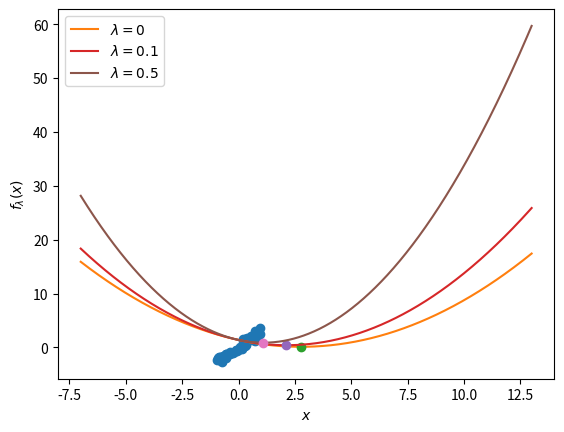

Python code for this plot: (Note: this script raises an exception after producing the figure.)
import copy
import numpy as np
import matplotlib.pyplot as plt

def make_f(A, y, lmbda):
    m, n = A.shape
    return lambda x: 0.5 * ((np.linalg.norm(A @ x - y) ** 2) / m + lmbda * np.linalg.norm(x) ** 2)

def ridge_regression_sol(A, y, lmbda):
    m, n = A.shape
    # Closed-form ridge regression solution to compare to
    return np.linalg.inv(A.T @ A + lmbda * m * np.eye(A.shape[1])) @ A.T @ y

def sigma_max(A):
    S = np.linalg.svd(A, full_matrices=True, compute_uv=False)
    return S[0]

def sigma_min(A):
    S = np.linalg.svd(A, full_matrices=True, compute_uv=False)
    if S.shape[0] < A.shape[1]:
        return np.float64(0.0)
    else:
        return S[-1]

def gd(x0, grad_fn, eta, T):
    x_history = []
    x = x0
    for t in range(T):
        x_history.append(copy.deepcopy(x))
        x = ...  # TODO: update rule of GD
    return np.array(x_history)

def eta_opt(A, lmbda):
    m, n = A.shape
    return 2 * m / (sigma_max(A) ** 2 + sigma_min(A) ** 2 + 2 * lmbda * m)

def ridge_regression_gd(A, y, lmbda, eta, T):
    m, n = A.shape
    def grad_fn(x):
        return ...  # TODO: gradient of our ridge objective
    x0 = np.random.standard_normal((n,))
    return gd(x0, grad_fn, eta, T)

def ridge_regression_sgd(A, y, lmbda, eta, T):
    m, n = A.shape
    def grad_fn(x):
        return ... # TODO: SGD gradient estimate for our ridge objective 
        # Hint: to generate a random index, you might want to check out np.random.randint
    x0 = np.random.standard_normal((n,))
    return gd(x0, grad_fn, eta, T)

def time_average(x_history):
    time_sum = np.cumsum(x_history, axis=0)
    time_avg = time_sum / (1 + np.arange(x_history.shape[0]).reshape(-1, 1))
    return time_avg

def plot_data_1d(A, y):
    plt.xlabel("$a$")
    plt.ylabel("$b$")
    plt.plot(A[:, 0], y, marker="o", linestyle="none")

def plot_data_2d(A, y):
    ax = plt.figure().add_subplot(projection='3d')
    ax.set_xlabel("$a_{1}$")
    ax.set_ylabel("$a_{2}$")
    ax.plot(A[:, 0], A[:, 1], zs=y, marker="o", linestyle="none")

def plot_loss_curves_1d(A, y, lmbdas, x_star):
    m, n = A.shape
    assert n == 1
    for lmbda in lmbdas:
        f = make_f(A, y, lmbda)
        x_range = np.linspace(start=x_star - 10, stop=x_star + 10, num=1000).reshape(-1, 1)
        fx_range = np.array([f(x) for x in x_range])

        x_RR = ridge_regression_sol(A, y, lmbda)
        fx_RR = f(x_RR)

        plt.xlabel("$x$")
        plt.ylabel("$f_{\lambda}(x)$")
        plt.plot(x_range, fx_range, label = "$\lambda = %s$"%lmbda)

        plt.plot(x_RR, fx_RR, 'o')
    plt.legend()

def plot_history_lines_1d(A, y, x_history, x_star, ts, time_avg=False):
    plt.xlabel("$a$")
    plt.ylabel("$b$")
    plt.plot(A[:, 0], y, ".")
    
    if time_avg:
        x_history = time_average(x_history)

    for t in ts:
        x_t = x_history[t-1][0]
        plt.plot([-1, 1], [-x_t, x_t], label="$x_{%s}$"%t)
    plt.plot([-1, 1], [-x_star, x_star], label="$x_{\lambda}^{\star}$")
    plt.legend()

def plot_x_trajectory_1d(f, x_history, x_star, time_avg=False):
    if time_avg:
        x_history = time_average(x_history)
        
    x_range = np.linspace(start=x_star - 3, stop=x_star + 3, num=1000).reshape(-1, 1)
    fx_range = np.array([f(x) for x in x_range])

    plt.xlabel("$x$")
    plt.ylabel("$f_{\lambda}(x)$")
    plt.plot(x_range, fx_range)
    
    plt.plot(x_star, f(x_star), 'o')

    f_history = np.array([f(x) for x in x_history]).reshape(-1, 1)

    plt.quiver(x_history[:-1], f_history[:-1],\
           x_history[1:]-x_history[:-1], f_history[1:]-f_history[:-1],\
           scale_units='xy', angles='xy', scale=1)

def plot_x_trajectory_2d(f, x_history, x_star, time_avg=False):
    if time_avg:
        x_history = time_average(x_history)
        
    plt.xlabel("$x_{1}$")
    plt.ylabel("$x_{2}$")
    
    plt.plot(x_star[0], x_star[1], 'o')
    
    plt.quiver(x_history[:-1,0], x_history[:-1,1],\
           x_history[1:,0]-x_history[:-1,0], x_history[1:,1]-x_history[:-1,1],\
           scale_units='xy', angles='xy', scale=1)
    
    xmin, xmax, ymin, ymax = plt.axis()
    x_range = np.linspace(start=xmin, stop=xmax, num=100)
    y_range = np.linspace(start=ymin, stop=ymax, num=100)
    xv, yv = np.meshgrid(x_range, y_range)
    z = np.stack((xv, yv), axis=-1)
    fz = np.zeros((z.shape[0], z.shape[1]))
    for i in range(z.shape[0]):
        for j in range(z.shape[1]):
            fz[i][j] = f(z[i][j])
    min_fz = np.min(fz)
    max_fz = np.max(fz)
    level1 = min_fz + 0.05 * (max_fz - min_fz)
    level2 = min_fz + 0.15 * (max_fz - min_fz)
    plt.contour(x_range, y_range, fz, levels=[level1, level2])

def plot_convergence_x(A, x_history, x_star, time_avg=False):
    if time_avg:
        x_history = time_average(x_history)
        
    x_history = x_history.T  # now it's a (N x T) matrix where each column is an x_t
    
    plt.xlabel("$t$")
    plt.ylabel("$|x_{t} - x_{\lambda}^{\star}|_{i}$")
    plt.yscale("log")
    for i in range(A.shape[1]):
        dist_xi = np.abs(x_history[i] - x_star[i])
        plt.plot(dist_xi, label="i=%s" % (i + 1))
    plt.legend()

def plot_convergence_z(A, x_history, x_star, time_avg=False):
    if time_avg:
        x_history = time_average(x_history)
        
    U, S, Vt = np.linalg.svd(A)
    x_history = x_history.T  # now it's a (N x T) matrix where each column is an x_t
    z_history = Vt @ x_history  # project each x_t onto the V basis
    z_star = Vt @ x_star
    
    plt.xlabel("$t$")
    plt.ylabel("$|v_{i}^{\\top}(x_{t} - x_{\lambda}^{\star})|$")
    plt.yscale("log")
    for i in range(A.shape[1]):
        dist_zi = np.abs(z_history[i] - z_star[i])
        plt.plot(dist_zi, label="i=%s, $\sigma_{%s} = %s$" % (i + 1, i + 1, round(S[i], 2)))
    plt.legend()

def plot_convergence_f(f, x_history, x_star, time_avg=False):
    if time_avg:
        x_history = time_average(x_history)
    
    f_history = np.array([f(x_history[i]) for i in range(len(x_history))])
    f_star = f(x_star)
    
    plt.xlabel("$t$")
    plt.ylabel("$|f_{\lambda}(x_{t}) - f_{\lambda}(x_{\lambda}^{\star})|$")
    dist_f = np.abs(f_history - f_star)
    plt.yscale("log")
    plt.plot(dist_f)

def convergence_heatmap(A, y, etas, lmbdas, gd_fn, T, convergence_tol, time_avg):
    eta_lmbda_matrix = np.zeros(shape=(len(etas), len(lmbdas)))
    for i in range(len(etas)):
        for j in range(len(lmbdas)):
            x_history = gd_fn(A, y, lmbdas[j], etas[i], T)
            if time_avg:
                x_history = time_average(x_history)
            x_T = x_history[-1]
            x_rr = ridge_regression_sol(A, y, lmbdas[j])
            eta_lmbda_matrix[i, j] = 1.0 if np.linalg.norm(x_rr - x_T) < convergence_tol else 0.0

    plt.xlabel("$\eta$")
    plt.ylabel("$\lambda$")

    plt.xticks(range(len(etas)), etas, rotation = 45)
    plt.yticks(range(len(lmbdas)), lmbdas)

    plt.imshow(eta_lmbda_matrix)
    cbar = plt.colorbar()
    cbar.set_ticks([0,1])
    cbar.set_ticklabels(["Does not \n converge", "Converges"])
    
def convergence_heatmap_gd(A, y, etas, lmbdas, T=200, convergence_tol=0.1, time_avg=False):
    convergence_heatmap(A,  y, etas, lmbdas, ridge_regression_gd, T, convergence_tol, time_avg)
    
def convergence_heatmap_sgd(A, y, etas, lmbdas, T=200, convergence_tol=0.1, time_avg=False):
    convergence_heatmap(A,  y, etas, lmbdas, ridge_regression_sgd, T, convergence_tol, time_avg)

m_1 = 50
n_1 = 1
noise_std_1 = 0.5
x_star_1 = np.array([3]).reshape(n_1,)  # (n,)
A_1 = np.random.uniform(low=-1, high=1, size=(m_1, n_1))  # (m, n)
y_1 = A_1 @ x_star_1 + noise_std_1 * np.random.standard_normal((m_1, ))  # (m,)

# Just to show us what the data looks like
plot_data_1d(A_1, y_1)

plot_loss_curves_1d(A_1, y_1, [0, 0.1, 0.5], x_star_1)

lmbda_1 = 0.1  # TODO: Change this and write your thoughts in the answer PDF
eta_1 = 1.1 * eta_opt(A_1, lmbda_1)  # TODO: Change this and write your thoughts in the answer PDF

T = 200
f_1 = make_f(A_1, y_1, lmbda_1)
x_history_1 = ridge_regression_gd(A_1, y_1, lmbda_1, eta_1, T)  # TODO: Replace with SGD and write down your thoughts.
x_rr_1 = ridge_regression_sol(A_1, y_1, lmbda_1)

plot_history_lines_1d(A_1, y_1, x_history_1, x_rr_1, [1, 5, 10, 20])

plot_convergence_x(A_1, x_history_1, x_rr_1)

plot_convergence_z(A_1, x_history_1, x_rr_1)

plot_convergence_f(f_1, x_history_1, x_rr_1)

plot_x_trajectory_1d(f_1, x_history_1, x_rr_1)

etas = [1e-3, 2*1e-3, 5*1e-3, 1e-2, 2*1e-2, 5*1e-2, 1e-1, 2*1e-1, 5*1e-1, 1] 
lmbdas = [1, 2, 5, 10, 20, 50, 100, 200, 500, 1000]

convergence_heatmap_gd(A_1, y_1, etas, lmbdas, T = 100, convergence_tol=1)

m_2 = 50
n_2 = 2
noise_std_2 = 0.5
x_star_2 = np.array([3, 1]).reshape(n_2,)  # (n,)
A_2 = np.random.uniform(low=-1, high=1, size=(m_2, n_2))  # (m, n)
y_2 = A_2 @ x_star_2 + noise_std_2 * np.random.standard_normal((m_2, ))  # (m,)

# Just to show us what the data looks like
plot_data_2d(A_2, y_2)

lmbda_2 = 0.0  # TODO: Change this and write your thoughts in the answer PDF
eta_2 = 1.5 * eta_opt(A_2, lmbda_2)  # TODO: Change this and write your thoughts in the answer PDF

T = 200
f_2 = make_f(A_2, y_2, lmbda_2)
x_history_2 = ridge_regression_gd(A_2, y_2, lmbda_2, eta_2, T)  # TODO: Replace with SGD and write down your thoughts.
x_rr_2 = ridge_regression_sol(A_2, y_2, lmbda_2)

plot_convergence_x(A_2, x_history_2, x_rr_2)

plot_convergence_z(A_2, x_history_2, x_rr_2)

plot_convergence_f(f_2, x_history_2, x_rr_2)

plot_x_trajectory_2d(f_2, x_history_2, x_rr_2)

etas = [1e-3, 2*1e-3, 5*1e-3, 1e-2, 2*1e-2, 5*1e-2, 1e-1, 2*1e-1, 5*1e-1, 1] 
lmbdas = [1, 2, 5, 10, 20, 50, 100, 200, 500, 1000]

convergence_heatmap_gd(A_2, y_2, etas, lmbdas, T = 100, convergence_tol=1)

m_10 = 50
n_10 = 10
noise_std_10 = 0.5
x_star_10 = np.random.uniform(low=1, high=3, size=(n_10,))  # (n,)
A_10 = np.random.uniform(low=-1, high=1, size=(m_10, n_10))  # (m, n)
y_10 = A_10 @ x_star_10 + noise_std_10 * np.random.standard_normal((m_10, ))  # (m,)

lmbda_10 = 0.01  # TODO: Change this and write your thoughts in the answer PDF
eta_10 = 1.1 * eta_opt(A_10, lmbda_10)  # TODO: Change this and write your thoughts in the answer PDF

T = 200
f_10 = make_f(A_10, y_10, lmbda_10)
x_history_10 = ridge_regression_gd(A_10, y_10, lmbda_10, eta_10, T)  # TODO: Replace with SGD and write down your thoughts.
x_rr_10 = ridge_regression_sol(A_10, y_10, lmbda_10)

plot_convergence_x(A_10, x_history_10, x_rr_10)

plot_convergence_z(A_10, x_history_10, x_rr_10)

plot_convergence_f(f_10, x_history_10, x_rr_10)

etas = [1e-3, 2*1e-3, 5*1e-3, 1e-2, 2*1e-2, 5*1e-2, 1e-1, 2*1e-1, 5*1e-1, 1] 
lmbdas = [1, 2, 5, 10, 20, 50, 100, 200, 500, 1000]

convergence_heatmap_gd(A_10, y_10, etas, lmbdas, T = 5000, convergence_tol=0.01)



